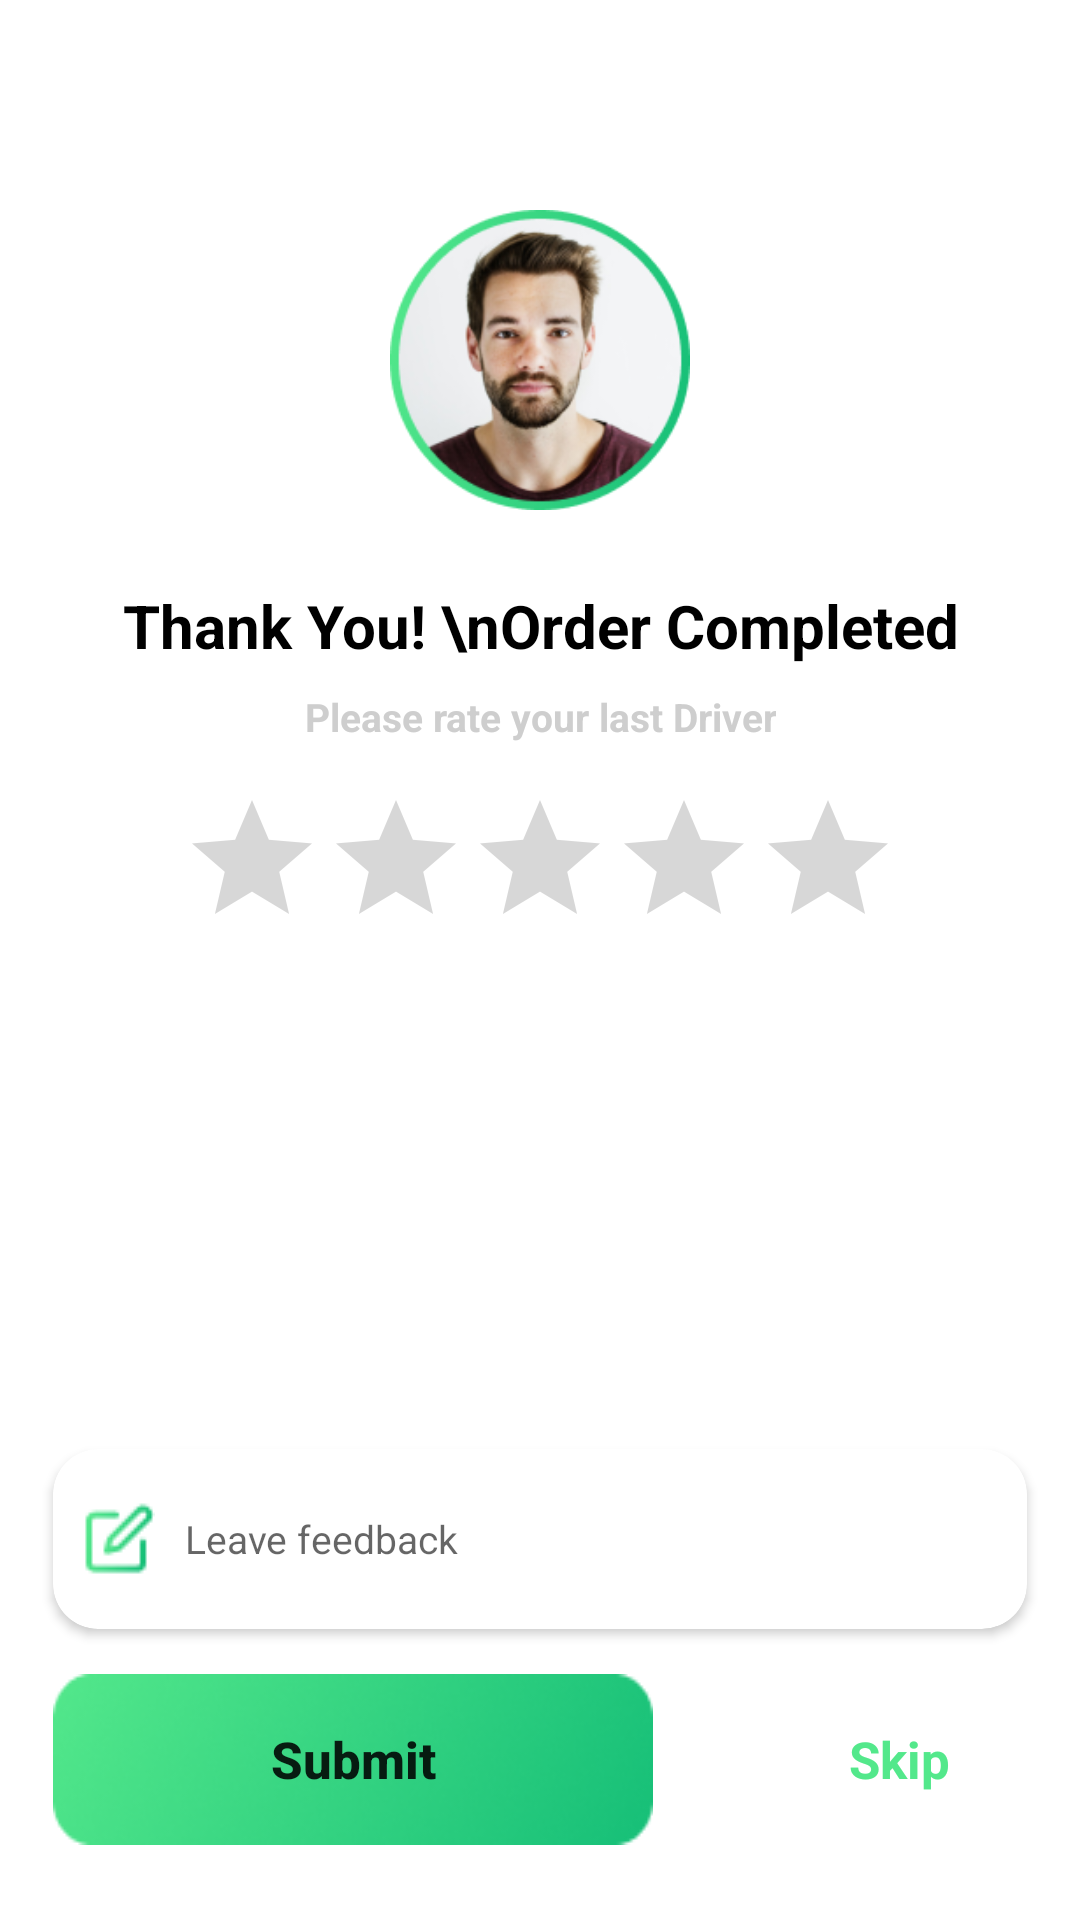

Write the Android layout XML for this screen, with the resource values it uses.
<!-- AndroidManifest.xml: application theme Theme.FoodDelivery -->
<!-- res/layout/fragment_finish_order.xml -->
<?xml version="1.0" encoding="utf-8"?>
<layout xmlns:android="http://schemas.android.com/apk/res/android"
    xmlns:app="http://schemas.android.com/apk/res-auto"
    xmlns:tools="http://schemas.android.com/tools">

    <data>

    </data>

    <androidx.constraintlayout.widget.ConstraintLayout
        android:layout_width="match_parent"
        android:layout_height="match_parent"
        tools:context=".ui.fragments.home.FinishOrderFragment">

        <ImageView
            android:id="@+id/cycleImg"
            android:layout_width="100dp"
            android:layout_height="100dp"
            android:src="@drawable/cycleimage"
            android:layout_marginTop="70dp"
            app:layout_constraintEnd_toEndOf="@id/guideline"
            app:layout_constraintStart_toStartOf="@id/guideline3"
            app:layout_constraintTop_toTopOf="parent" />

        <TextView
            android:id="@+id/thankYouTV"
            android:layout_width="wrap_content"
            android:layout_height="wrap_content"
            app:layout_constraintEnd_toEndOf="@id/guideline"
            app:layout_constraintStart_toStartOf="@id/guideline3"
            app:layout_constraintTop_toBottomOf="@id/cycleImg"
            android:layout_marginTop="25dp"
            android:text="Thank You! \nOrder Completed"
            android:gravity="center_horizontal"
            android:textSize="20sp"
            android:textColor="@color/black"
            android:textStyle="bold" />

        <TextView
            android:id="@+id/pleaseRateTV"
            android:layout_width="wrap_content"
            android:layout_height="wrap_content"
            app:layout_constraintEnd_toEndOf="@id/guideline"
            app:layout_constraintStart_toStartOf="@id/guideline3"
            app:layout_constraintTop_toBottomOf="@id/thankYouTV"
            android:layout_marginTop="8dp"
            android:text="Please rate your last Driver"
            android:textSize="13sp"
            android:gravity="center_horizontal"
            android:textColor="@color/gray"
            android:textStyle="bold" />

        <RatingBar
            android:id="@+id/ratingBar"
            android:layout_width="wrap_content"
            android:layout_height="wrap_content"
            android:layout_marginTop="15dp"
            android:numStars="5"
            android:stepSize="0.3"
            android:rating="0"
            android:isIndicator="true"
            app:layout_constraintEnd_toEndOf="@id/pleaseRateTV"
            app:layout_constraintStart_toStartOf="@id/pleaseRateTV"
            app:layout_constraintTop_toBottomOf="@+id/pleaseRateTV" />

        <androidx.cardview.widget.CardView
            android:id="@+id/feedbackCardView"
            android:layout_width="0dp"
            android:layout_height="60dp"
            android:layout_marginBottom="15dp"
            app:cardCornerRadius="15dp"
            app:layout_constraintBottom_toTopOf="@id/sumbitBtn"
            app:layout_constraintEnd_toEndOf="@id/guideline"
            app:layout_constraintStart_toStartOf="@id/guideline3">

        <EditText
            android:id="@+id/feedback_editText"
            android:layout_width="match_parent"
            android:layout_height="match_parent"
            android:background="@drawable/background_send_box"
            android:hint="Leave feedback"
            android:textSize="13sp"
            android:textColor="@color/gray"
            android:drawableLeft="@drawable/editicon"
            android:drawablePadding="10dp"
            android:paddingStart="10dp"
            android:backgroundTint="@color/white"
            app:layout_constraintBottom_toBottomOf="parent"
            app:layout_constraintEnd_toEndOf="parent"
            app:layout_constraintStart_toStartOf="parent" />
        </androidx.cardview.widget.CardView>

        <Button
            android:id="@+id/sumbitBtn"
            android:layout_width="200dp"
            android:layout_height="wrap_content"
            android:layout_marginBottom="25dp"
            android:background="@drawable/submitrectangle"
            android:text="Submit"
            android:textAllCaps="false"
            android:textSize="17sp"
            android:textStyle="bold"
            app:layout_constraintBottom_toBottomOf="parent"
            app:layout_constraintStart_toStartOf="@id/feedbackCardView" />

        <TextView
            android:id="@+id/skipBtn"
            android:layout_width="85dp"
            android:layout_height="wrap_content"
            android:layout_marginBottom="25dp"
            android:text="Skip"
            android:background="@drawable/skip_btn_background"
            android:textColor="@color/green"
            android:gravity="center"
            android:textAllCaps="false"
            android:textStyle="bold"
            android:textSize="17sp"
            app:layout_constraintBottom_toBottomOf="parent"
            app:layout_constraintEnd_toEndOf="@id/feedbackCardView" />

        <androidx.constraintlayout.widget.Guideline
            android:id="@+id/guideline3"
            android:layout_width="wrap_content"
            android:layout_height="wrap_content"
            android:orientation="vertical"
            app:layout_constraintGuide_percent="0.048661802" />
        <androidx.constraintlayout.widget.Guideline
            android:id="@+id/guideline"
            android:layout_width="wrap_content"
            android:layout_height="wrap_content"
            android:orientation="vertical"
            app:layout_constraintGuide_percent="0.951338198" />
    </androidx.constraintlayout.widget.ConstraintLayout>
</layout>
<!-- resources referenced by this layout -->
<resources>
  <color name="black">#FF000000</color>
  <color name="gray">#CECECE</color>
  <color name="green">#53E88B</color>
  <color name="white">#FFFFFFFF</color>
  <!-- drawable background_send_box (drawable) -->
  <?xml version="1.0" encoding="utf-8"?>
  <vector
      xmlns:android="http://schemas.android.com/apk/res/android"
      xmlns:aapt="http://schemas.android.com/aapt"
      android:width="355dp"
      android:height="74dp"
      android:viewportWidth="355"
      android:viewportHeight="74"
      >
      <group>
          <clip-path
              android:pathData="M22 0H333C345.15 0 355 9.84974 355 22V52C355 64.1503 345.15 74 333 74H22C9.84974 74 0 64.1503 0 52V22C0 9.84974 9.84974 0 22 0Z"
              />
          <path
              android:pathData="M0 0V74H355V0"
              android:fillColor="#FFFFFF"
              />
      </group>
  </vector>
  <!-- drawable cycleimage: png bitmap (drawable, 38260 bytes) -->
  <!-- drawable editicon: png bitmap (drawable, 1019 bytes) -->
  <!-- drawable skip_btn_background (drawable) -->
  <?xml version="1.0" encoding="utf-8"?>
  <vector
      xmlns:android="http://schemas.android.com/apk/res/android"
      xmlns:aapt="http://schemas.android.com/aapt"
      android:width="82dp"
      android:height="57dp"
      android:viewportWidth="82"
      android:viewportHeight="57"
      >
      <group>
          <clip-path
              android:pathData="M15 0H67C75.2843 0 82 6.71573 82 15V42C82 50.2843 75.2843 57 67 57H15C6.71573 57 0 50.2843 0 42V15C0 6.71573 6.71573 0 15 0Z"
              />
          <path
              android:pathData="M0 0V57H82V0"
              android:fillColor="#FFFFFF"
              />
      </group>
  </vector>
  <!-- drawable submitrectangle: png bitmap (drawable, 12344 bytes) -->
  <style name="Theme.FoodDelivery" parent="Theme.MaterialComponents.DayNight.DarkActionBar">
          
          <item name="colorPrimary">@color/green</item>
          <item name="colorPrimaryVariant">@color/green</item>
          <item name="colorOnPrimary">@color/white</item>
          
          <item name="colorSecondary">@color/teal_200</item>
          <item name="colorSecondaryVariant">@color/teal_700</item>
          <item name="colorOnSecondary">@color/black</item>
          
          <item name="android:statusBarColor">?attr/colorPrimaryVariant</item>
          
      </style>
  <color name="teal_200">#FF03DAC5</color>
  <color name="teal_700">#FF018786</color>
</resources>
